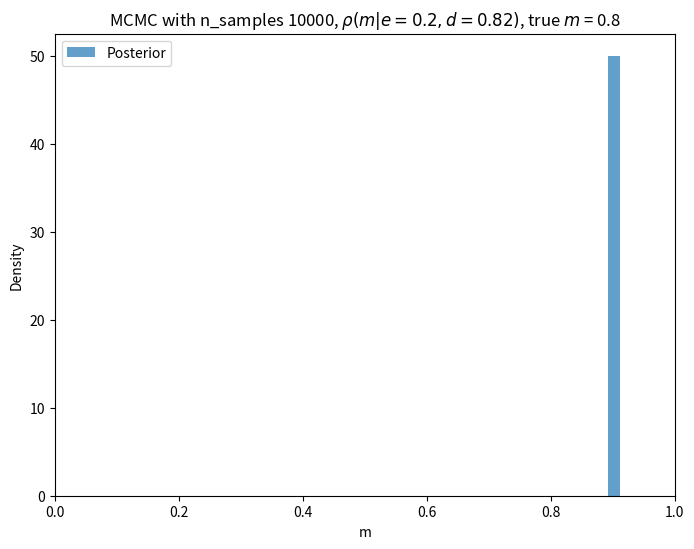

The matplotlib source for this figure:
import numpy as np
import matplotlib.pyplot as plt



sigma_noise = 0.0001 

def forward_model(m, e):
    return e**2 * m**3 + m * np.exp(-abs(0.2 - e)) + np.random.normal(0, scale=1e-4)

def likelihood(d, e, m, sigma):
    model_output = forward_model(m, e)
    return np.exp(-0.5 * ((d - model_output) / sigma)**2) / (np.sqrt(2 * np.pi) * sigma)

def prior(m):
    return 1.0 if 0 <= m <= 1 else 0.0

def posterior(d, e, m, sigma):
    return likelihood(d, e, m, sigma) * prior(m)

def mcmc(d, e, sigma, n_samples=10000, proposal_std=0.1):
    samples = []
    current_m = np.random.uniform(0, 1)
    for _ in range(n_samples):
        proposed_m = current_m + np.random.normal(0, proposal_std)
    
        p_current = posterior(d, e, current_m, sigma)
        p_proposed = posterior(d, e, proposed_m, sigma)
        acceptance_ratio = p_proposed / p_current if p_current > 0 else 0
        
        if np.random.rand() < acceptance_ratio:
            current_m = proposed_m
        samples.append(current_m)

    return np.array(samples)

m = 0.8
e = 0.2
d = forward_model(m,e)
d_observed = forward_model(m,e) 
e_observed = e  


n_samples = 10_000
samples = mcmc(d=d_observed, e=e_observed, sigma=sigma_noise, n_samples=n_samples, proposal_std=0.1)

plt.figure(figsize=(8,6))
plt.hist(samples, bins=50, density=True, alpha=0.7, label="Posterior")
plt.xlabel("m")
plt.ylabel("Density")
plt.title(fr"MCMC with n_samples {n_samples}, $\rho (m \vert e = {e}, d = {d : .2f})$, true $m$ = {m}")
plt.legend()
plt.xlim(0,1)
plt.savefig('mcmc.png')
plt.show()
